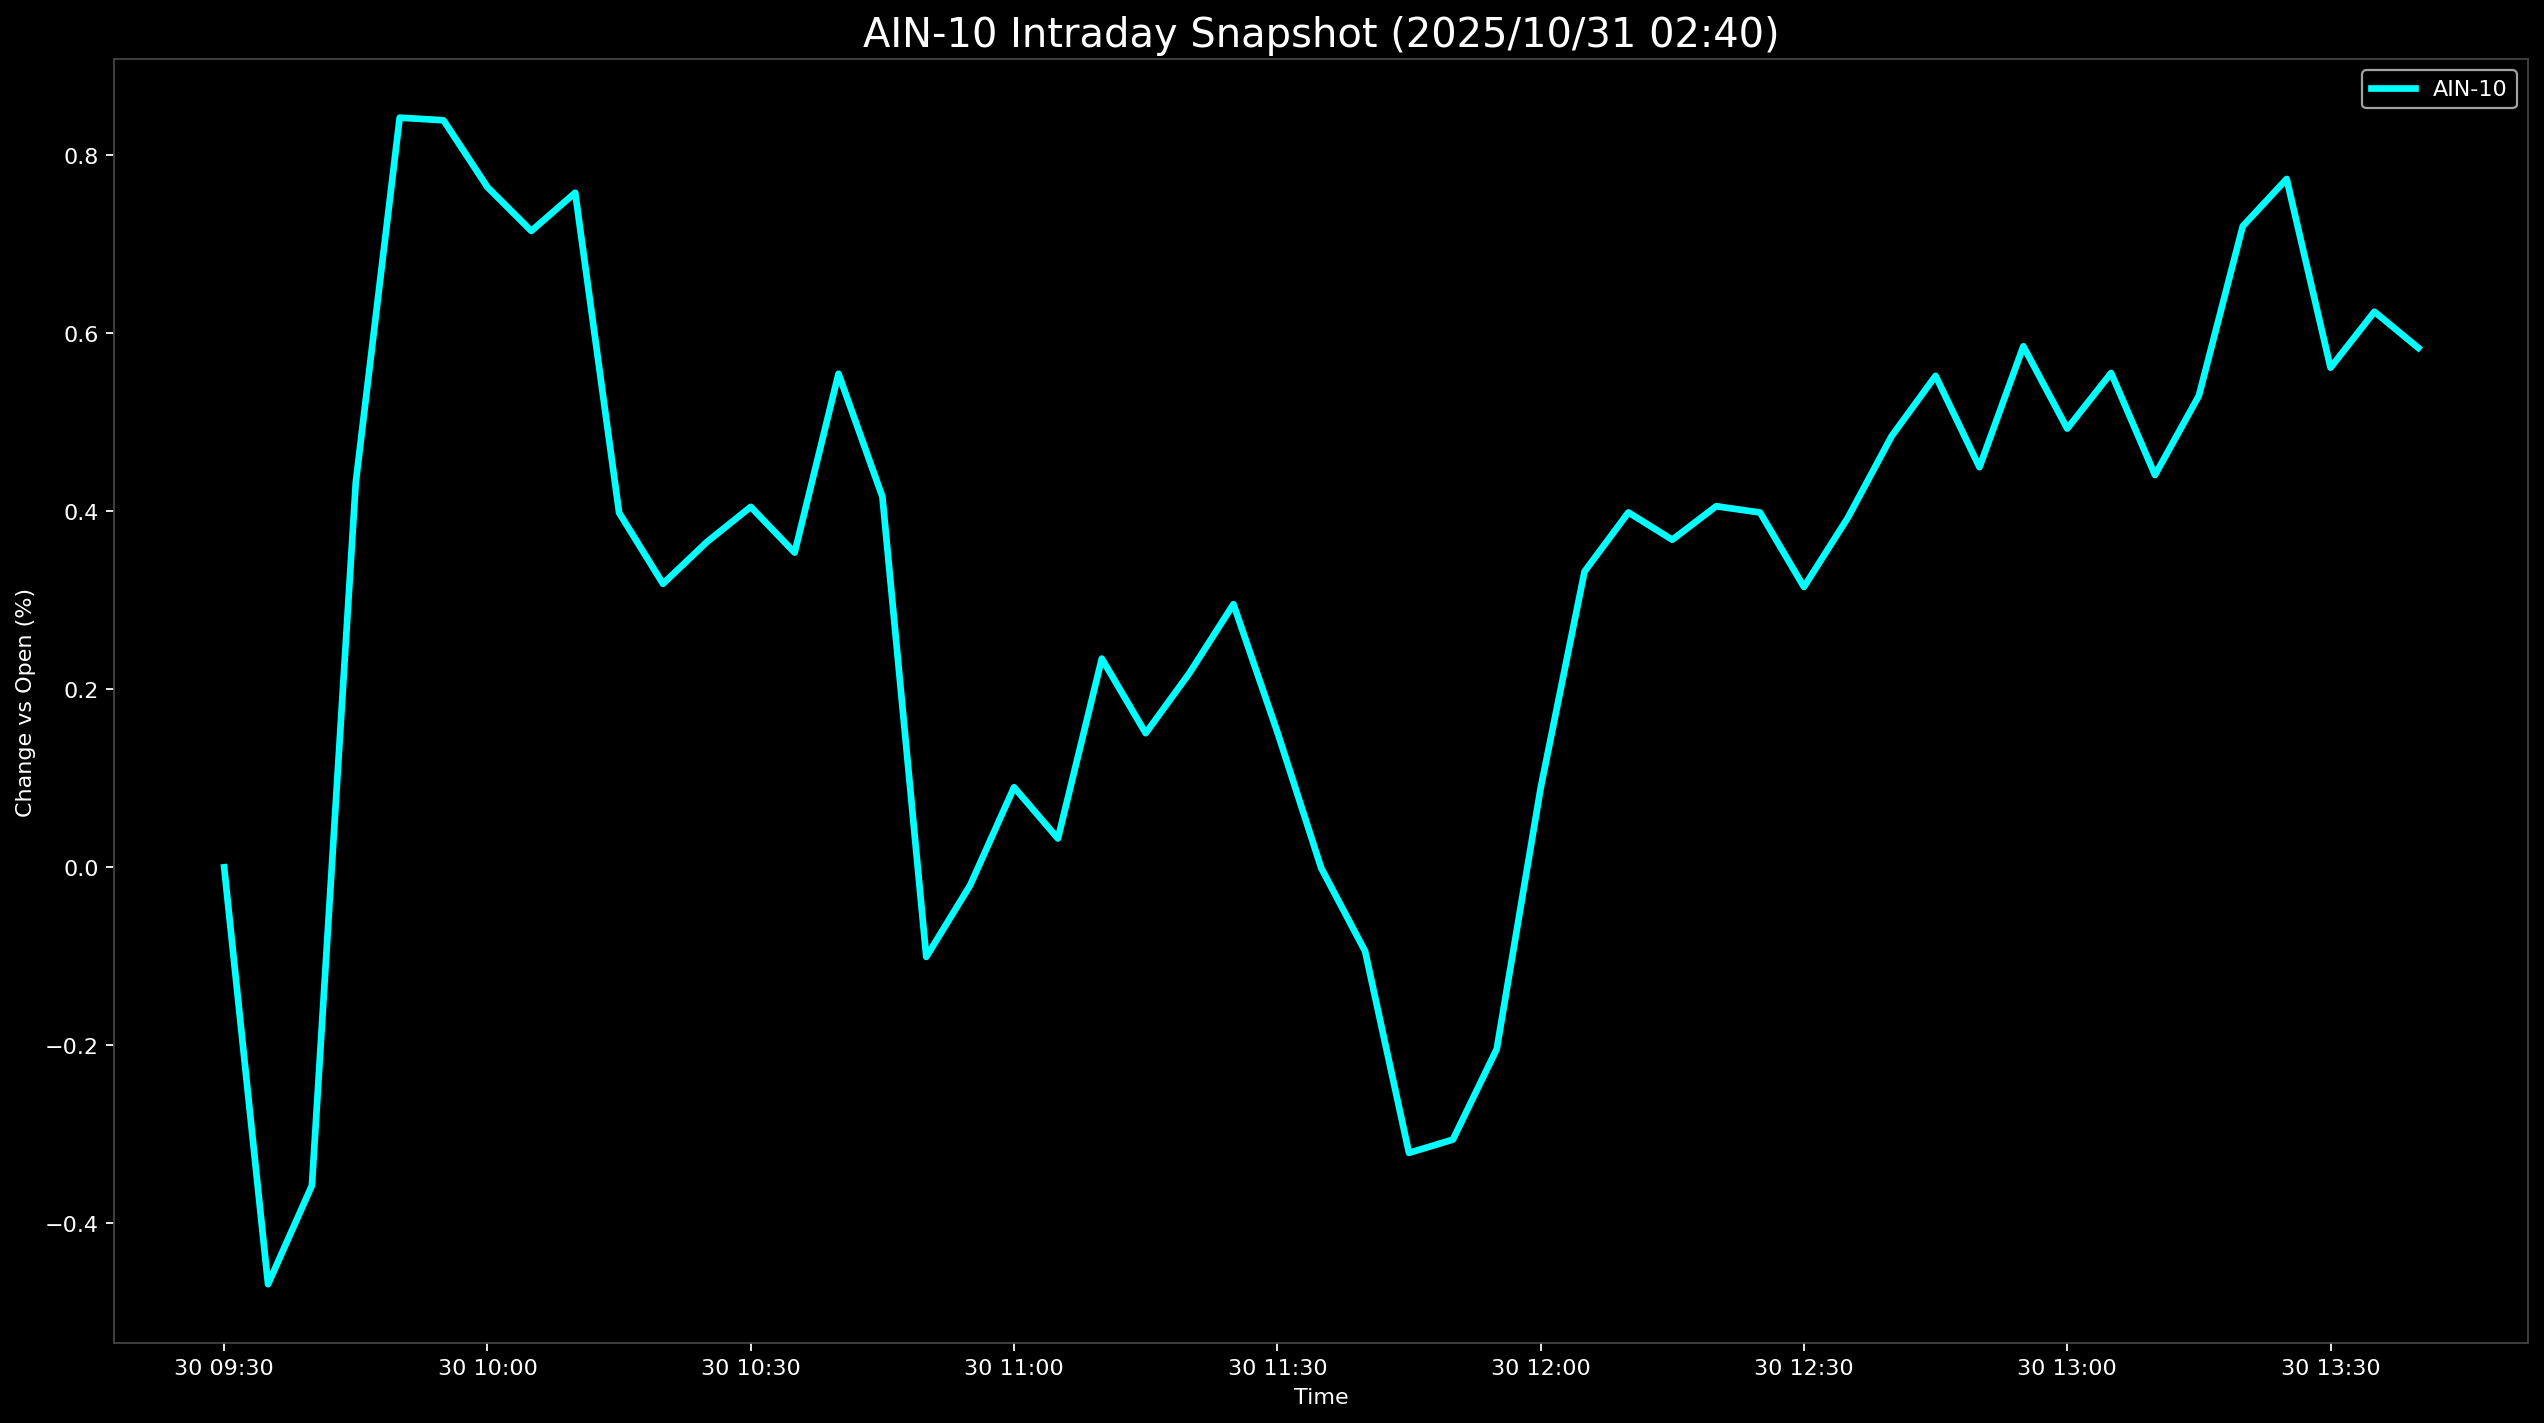

The file beside this chart, header and first rows:
Datetime, AIN-10
2025-10-30 09:30:00, 0.0
2025-10-30 09:35:00, -0.4685
2025-10-30 09:40:00, -0.3575
2025-10-30 09:45:00, 0.4327
2025-10-30 09:50:00, 0.8425
2025-10-30 09:55:00, 0.8395
2025-10-30 10:00:00, 0.7643
2025-10-30 10:05:00, 0.7151
2025-10-30 10:10:00, 0.7581
2025-10-30 10:15:00, 0.3985
2025-10-30 10:20:00, 0.3187
2025-10-30 10:25:00, 0.3656
2025-10-30 10:30:00, 0.4051
2025-10-30 10:35:00, 0.3536
2025-10-30 10:40:00, 0.5547
2025-10-30 10:45:00, 0.4165
2025-10-30 10:50:00, -0.1007
2025-10-30 10:55:00, -0.0201
2025-10-30 11:00:00, 0.08997
2025-10-30 11:05:00, 0.03237
2025-10-30 11:10:00, 0.2345
2025-10-30 11:15:00, 0.1507
2025-10-30 11:20:00, 0.2185
2025-10-30 11:25:00, 0.2957
2025-10-30 11:30:00, 0.1521
2025-10-30 11:35:00, -0.000875
2025-10-30 11:40:00, -0.0943
2025-10-30 11:45:00, -0.3209
2025-10-30 11:50:00, -0.306
2025-10-30 11:55:00, -0.2042
2025-10-30 12:00:00, 0.08901
2025-10-30 12:05:00, 0.3324
2025-10-30 12:10:00, 0.3988
2025-10-30 12:15:00, 0.3681
2025-10-30 12:20:00, 0.4058
2025-10-30 12:25:00, 0.3987
2025-10-30 12:30:00, 0.3151
2025-10-30 12:35:00, 0.3928
2025-10-30 12:40:00, 0.4847
2025-10-30 12:45:00, 0.5523
2025-10-30 12:50:00, 0.4497
2025-10-30 12:55:00, 0.5855
2025-10-30 13:00:00, 0.493
2025-10-30 13:05:00, 0.5556
2025-10-30 13:10:00, 0.4408
2025-10-30 13:15:00, 0.53
2025-10-30 13:20:00, 0.7205
2025-10-30 13:25:00, 0.7735
2025-10-30 13:30:00, 0.5615
2025-10-30 13:35:00, 0.6244
2025-10-30 13:40:00, 0.5838
